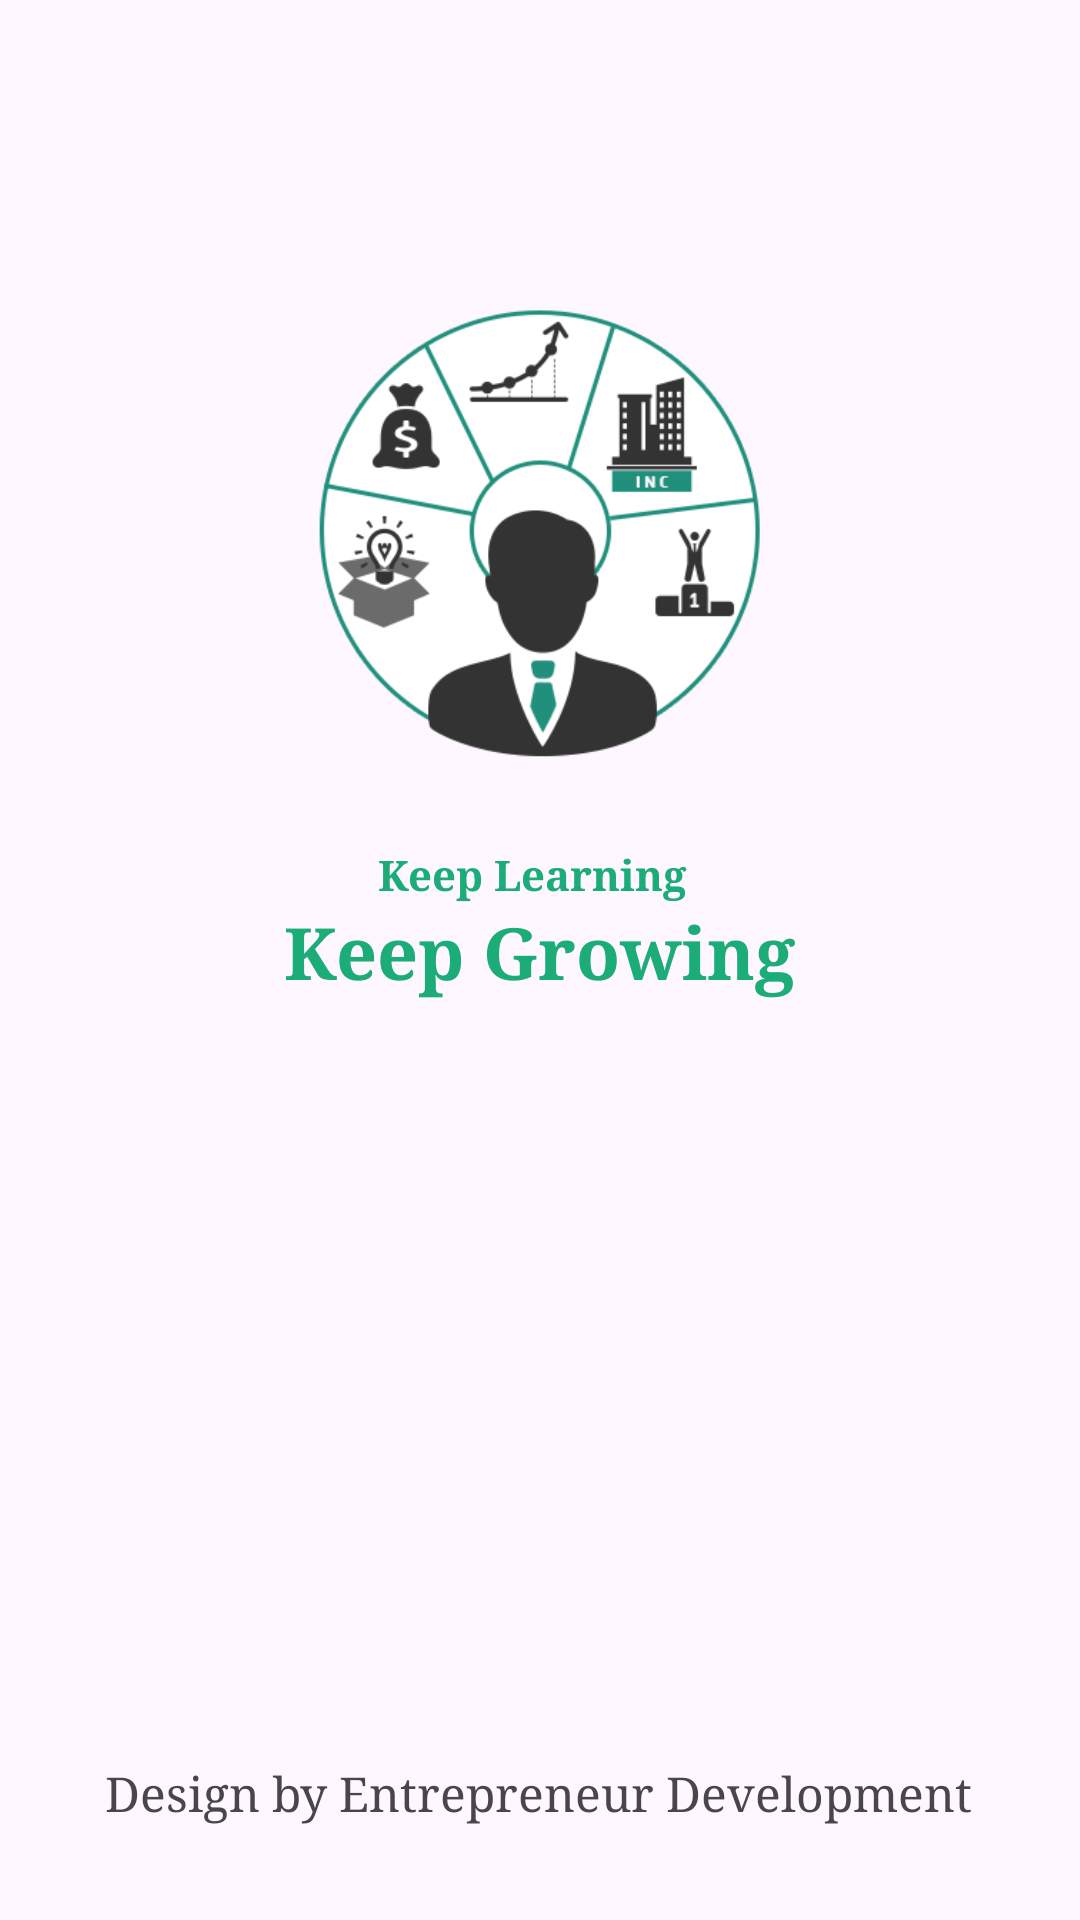

Here is an Android app screen rendered from its layout file. Give the layout XML and the strings, colors and styles it references.
<!-- AndroidManifest.xml: application theme Theme.EDP20 -->
<!-- res/layout/activity_splash_screen.xml -->
<?xml version="1.0" encoding="utf-8"?>
<androidx.constraintlayout.widget.ConstraintLayout xmlns:android="http://schemas.android.com/apk/res/android"
    xmlns:app="http://schemas.android.com/apk/res-auto"
    xmlns:tools="http://schemas.android.com/tools"
    android:layout_width="match_parent"
    android:layout_height="match_parent"
    app:layout_marginBaseline="32dp"
    tools:context=".splashScreen">

    <ImageView
        android:id="@+id/imageView"
        android:layout_width="150dp"
        android:layout_height="150dp"
        app:layout_constraintBottom_toTopOf="@+id/textView3"
        app:layout_constraintEnd_toEndOf="parent"
        app:layout_constraintHorizontal_bias="0.498"
        app:layout_constraintStart_toStartOf="parent"
        app:layout_constraintTop_toTopOf="parent"
        app:layout_constraintVertical_bias="0.236"
        app:srcCompat="@drawable/green" />

    <TextView
        android:id="@+id/textView3"
        android:layout_width="wrap_content"
        android:layout_height="wrap_content"
        android:layout_marginBottom="32dp"
        android:fontFamily="serif"
        android:text="Design by Entrepreneur Development"
        android:textSize="16sp"
        app:layout_constraintBottom_toBottomOf="parent"
        app:layout_constraintEnd_toEndOf="parent"
        app:layout_constraintHorizontal_bias="0.493"
        app:layout_constraintStart_toStartOf="parent" />

    <TextView
        android:id="@+id/textView4"
        android:layout_width="wrap_content"
        android:layout_height="wrap_content"
        android:layout_marginTop="48dp"
        android:fontFamily="serif"
        android:text="Keep Growing"
        android:textColor="#1cac78"
        android:textSize="24sp"
        android:textStyle="bold"
        app:layout_constraintEnd_toEndOf="@+id/imageView"
        app:layout_constraintStart_toStartOf="@+id/imageView"
        app:layout_constraintTop_toBottomOf="@+id/imageView" />

    <TextView
        android:id="@+id/textView1"
        android:layout_width="wrap_content"
        android:layout_height="wrap_content"
        android:fontFamily="serif"
        android:text="Keep Learning "
        android:textColor="#1cac78"
        android:textStyle="bold"
        app:layout_constraintBottom_toTopOf="@+id/textView4"
        app:layout_constraintEnd_toEndOf="parent"
        app:layout_constraintHorizontal_bias="0.498"
        app:layout_constraintStart_toStartOf="parent"
        app:layout_constraintTop_toBottomOf="@+id/imageView"
        app:layout_constraintVertical_bias="1.0" />
</androidx.constraintlayout.widget.ConstraintLayout>
<!-- resources referenced by this layout -->
<resources>
  <!-- drawable green: png bitmap (drawable, 29491 bytes) -->
  <style name="Theme.EDP20" parent="Base.Theme.EDP20" />
  <style name="Base.Theme.EDP20" parent="Theme.Material3.DayNight.NoActionBar">
          
          
          <item name="colorPrimaryVariant">@color/appBackground</item>
          <item name="android:statusBarColor" tools:targetApi="l">?attr/colorPrimaryVariant</item>
      </style>
  <color name="appBackground">#32424A</color>
</resources>
